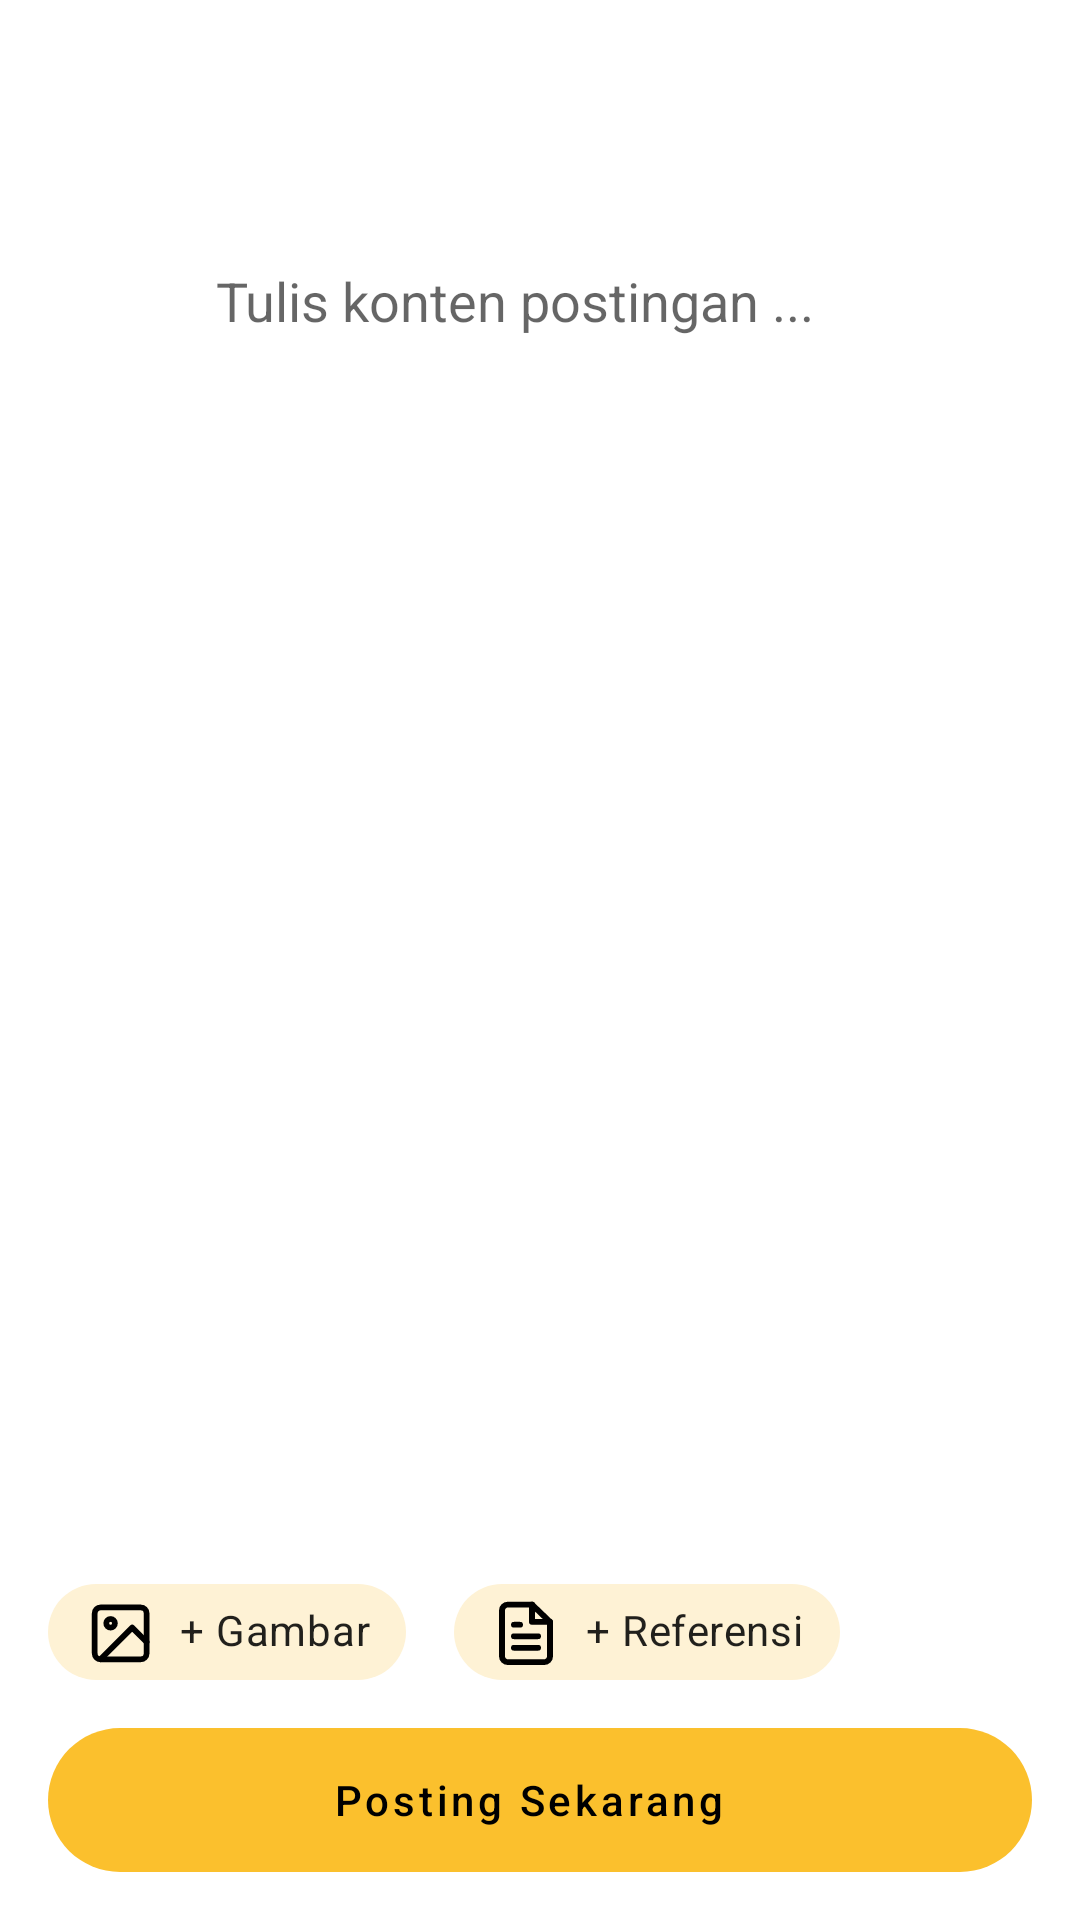

Write the Android layout XML for this screen, with the resource values it uses.
<!-- AndroidManifest.xml: application theme Theme.example -->
<!-- res/layout/activity_create_post.xml -->
<?xml version="1.0" encoding="utf-8"?>
<androidx.constraintlayout.widget.ConstraintLayout xmlns:android="http://schemas.android.com/apk/res/android"
    xmlns:app="http://schemas.android.com/apk/res-auto"
    xmlns:tools="http://schemas.android.com/tools"
    android:layout_width="match_parent"
    android:layout_height="match_parent"
    tools:context=".ui.post.create.CreatePostActivity">

    <androidx.appcompat.widget.Toolbar
        android:id="@+id/toolbar"
        android:layout_width="match_parent"
        android:layout_height="?attr/actionBarSize"
        app:layout_constraintEnd_toEndOf="parent"
        app:layout_constraintStart_toStartOf="parent"
        app:layout_constraintTop_toTopOf="parent" />

    <androidx.core.widget.NestedScrollView
        android:id="@+id/nestedScrollView"
        android:layout_width="0dp"
        android:layout_height="0dp"
        android:layout_marginBottom="16dp"
        app:layout_constraintBottom_toTopOf="@+id/btnAddImage"
        app:layout_constraintEnd_toEndOf="parent"
        app:layout_constraintStart_toStartOf="parent"
        app:layout_constraintTop_toBottomOf="@+id/toolbar">

        <androidx.constraintlayout.widget.ConstraintLayout
            android:layout_width="match_parent"
            android:layout_height="wrap_content">

            <ImageView
                android:id="@+id/ivAvatar"
                android:layout_width="48dp"
                android:layout_height="48dp"
                android:layout_marginStart="8dp"
                android:layout_marginTop="16dp"
                app:layout_constraintStart_toStartOf="parent"
                app:layout_constraintTop_toTopOf="parent"
                tools:srcCompat="@tools:sample/avatars" />

            <EditText
                android:id="@+id/edtContent"
                android:layout_width="0dp"
                android:layout_height="wrap_content"
                android:layout_marginStart="16dp"
                android:layout_marginTop="16dp"
                android:layout_marginEnd="16dp"
                android:background="@null"
                android:gravity="start|top"
                android:hint="Tulis konten postingan ..."
                android:inputType="textMultiLine"
                android:scrollbars="vertical"
                android:textColor="?android:attr/textColorPrimary"
                android:textCursorDrawable="@null"
                app:layout_constraintEnd_toEndOf="parent"
                app:layout_constraintStart_toEndOf="@+id/ivAvatar"
                app:layout_constraintTop_toTopOf="@+id/ivAvatar" />

            <androidx.recyclerview.widget.RecyclerView
                android:id="@+id/rvPhoto"
                android:layout_width="0dp"
                android:layout_height="wrap_content"
                android:layout_marginTop="32dp"
                android:clipToPadding="false"
                android:orientation="horizontal"
                android:paddingStart="60dp"
                app:layoutManager="androidx.recyclerview.widget.LinearLayoutManager"
                app:layout_constraintEnd_toEndOf="parent"
                app:layout_constraintStart_toStartOf="parent"
                app:layout_constraintTop_toBottomOf="@+id/edtContent"
                tools:listitem="@layout/item_image_post" />

            <androidx.constraintlayout.widget.ConstraintLayout
                android:id="@+id/layoutReference"
                android:layout_width="0dp"
                android:layout_height="wrap_content"
                android:layout_marginStart="8dp"
                android:layout_marginEnd="16dp"
                android:background="@drawable/bg_rounded_rect_outline"
                android:clipToPadding="false"
                android:padding="8dp"
                android:visibility="gone"
                app:layout_constraintEnd_toEndOf="parent"
                app:layout_constraintStart_toStartOf="@+id/edtContent"
                app:layout_constraintTop_toBottomOf="@+id/rvPhoto">

                <ImageView
                    android:id="@+id/btnCloseRef"
                    android:layout_width="wrap_content"
                    android:layout_height="wrap_content"
                    android:background="@drawable/bg_circle"
                    android:elevation="5dp"
                    android:padding="4dp"
                    app:layout_constraintEnd_toEndOf="parent"
                    app:layout_constraintTop_toTopOf="parent"
                    app:srcCompat="@drawable/ic_close"
                    app:tint="@color/black" />

                <ImageView
                    android:id="@+id/imageView6"
                    android:layout_width="0dp"
                    android:layout_height="0dp"
                    android:background="@drawable/bg_rounded_react"
                    android:backgroundTint="@color/primary_20"
                    android:padding="8dp"
                    android:src="@drawable/ic_reference"
                    app:layout_constraintBottom_toBottomOf="@+id/tvReferenceTitle"
                    app:layout_constraintDimensionRatio="1:1"
                    app:layout_constraintStart_toStartOf="parent"
                    app:layout_constraintTop_toTopOf="@+id/textView31"
                    app:tint="@color/primary" />

                <TextView
                    android:id="@+id/textView31"
                    android:layout_width="0dp"
                    android:layout_height="wrap_content"
                    android:layout_marginStart="8dp"
                    android:text="Baca Referensi"
                    android:textAppearance="@style/TextAppearance.AppCompat.Body1"
                    app:layout_constraintEnd_toEndOf="parent"
                    app:layout_constraintStart_toEndOf="@+id/imageView6"
                    app:layout_constraintTop_toTopOf="parent" />

                <TextView
                    android:id="@+id/tvReferenceTitle"
                    android:layout_width="0dp"
                    android:layout_height="wrap_content"
                    android:layout_marginStart="8dp"
                    android:layout_marginTop="4dp"
                    android:ellipsize="end"
                    android:lines="2"
                    android:maxLines="2"
                    android:text="UU No.9 2020 - ANGGARAN PENDAPATAN DAN BELANJA NEGARA TAHUN ANGGARAN ..."
                    android:textAppearance="@style/TextAppearance.AppCompat.Body1"
                    android:textStyle="bold"
                    app:layout_constraintEnd_toEndOf="parent"
                    app:layout_constraintStart_toEndOf="@+id/imageView6"
                    app:layout_constraintTop_toBottomOf="@+id/textView31" />

                <androidx.recyclerview.widget.RecyclerView
                    android:id="@+id/rvPolicyDocs"
                    android:layout_width="0dp"
                    android:layout_height="wrap_content"
                    android:layout_marginStart="8dp"
                    android:clipToPadding="false"
                    android:nestedScrollingEnabled="false"
                    android:padding="8dp"
                    app:layoutManager="androidx.recyclerview.widget.LinearLayoutManager"
                    app:layout_constraintEnd_toEndOf="parent"
                    app:layout_constraintStart_toStartOf="@+id/imageView6"
                    app:layout_constraintTop_toBottomOf="@+id/tvReferenceTitle"
                    app:spanCount="2"
                    tools:itemCount="2"
                    tools:listitem="@layout/item_document" />

            </androidx.constraintlayout.widget.ConstraintLayout>
        </androidx.constraintlayout.widget.ConstraintLayout>
    </androidx.core.widget.NestedScrollView>

    <com.google.android.material.chip.Chip
        android:id="@+id/btnAddImage"
        android:layout_width="wrap_content"
        android:layout_height="wrap_content"
        android:layout_marginStart="16dp"
        android:layout_marginBottom="8dp"
        android:text="+ Gambar"
        app:chipBackgroundColor="@color/primary_20"
        app:chipIcon="@drawable/ic_image"
        app:chipIconTint="?attr/titleTextColor"
        app:iconStartPadding="8dp"
        app:layout_constraintBottom_toTopOf="@+id/btnCreatePost"
        app:layout_constraintStart_toStartOf="parent" />

    <com.google.android.material.chip.Chip
        android:id="@+id/btnAddReference"
        android:layout_width="wrap_content"
        android:layout_height="wrap_content"
        android:layout_marginStart="16dp"
        android:layout_marginBottom="8dp"
        android:text="+ Referensi"
        app:chipBackgroundColor="@color/primary_20"
        app:chipIcon="@drawable/ic_file"
        app:chipIconTint="?attr/titleTextColor"
        app:iconStartPadding="8dp"
        app:layout_constraintBottom_toTopOf="@+id/btnCreatePost"
        app:layout_constraintStart_toEndOf="@+id/btnAddImage" />

    <com.google.android.material.floatingactionbutton.ExtendedFloatingActionButton
        android:id="@+id/btnCreatePost"
        android:layout_width="0dp"
        android:layout_height="wrap_content"
        android:layout_marginStart="16dp"
        android:layout_marginEnd="16dp"
        android:layout_marginBottom="16dp"
        android:enabled="false"
        android:text="Posting Sekarang"
        android:textAlignment="center"
        android:textAllCaps="false"
        android:textColor="@color/black"
        app:backgroundTint="@color/primary"
        app:layout_constraintBottom_toBottomOf="parent"
        app:layout_constraintEnd_toEndOf="parent"
        app:layout_constraintStart_toStartOf="parent" />

</androidx.constraintlayout.widget.ConstraintLayout>
<!-- res/layout/item_image_post.xml (included above) -->
<?xml version="1.0" encoding="utf-8"?>
<androidx.constraintlayout.widget.ConstraintLayout xmlns:android="http://schemas.android.com/apk/res/android"
    xmlns:app="http://schemas.android.com/apk/res-auto"
    android:id="@+id/contentImagePost"
    android:layout_width="wrap_content"
    android:layout_height="wrap_content"
    android:adjustViewBounds="true"
    android:padding="8dp">

    <ImageView
        android:id="@+id/ivPost"
        style="@style/ItemsTouchable"
        android:layout_width="wrap_content"
        android:layout_height="200dp"
        android:adjustViewBounds="true"
        android:src="@drawable/bg_rounded_react"
        app:layout_constraintBottom_toBottomOf="parent"
        app:layout_constraintEnd_toEndOf="parent"
        app:layout_constraintHorizontal_bias="0.0"
        app:layout_constraintStart_toStartOf="parent"
        app:layout_constraintTop_toTopOf="parent" />

    <ImageView
        android:id="@+id/btnClose"
        android:layout_width="wrap_content"
        android:layout_height="wrap_content"
        android:layout_marginTop="8dp"
        android:layout_marginEnd="8dp"
        android:background="@drawable/bg_circle"
        android:padding="4dp"
        android:visibility="gone"
        app:layout_constraintEnd_toEndOf="@+id/ivPost"
        app:layout_constraintTop_toTopOf="@+id/ivPost"
        app:srcCompat="@drawable/ic_close"
        app:tint="@color/black" />

</androidx.constraintlayout.widget.ConstraintLayout>
<!-- res/layout/item_document.xml (included above) -->
<?xml version="1.0" encoding="utf-8"?>
<androidx.constraintlayout.widget.ConstraintLayout xmlns:android="http://schemas.android.com/apk/res/android"
    xmlns:app="http://schemas.android.com/apk/res-auto"
    android:layout_width="match_parent"
    android:layout_height="wrap_content"
    android:id="@+id/contentDocument"
    style="@style/ItemsTouchable"
    android:layout_margin="4dp"
    android:background="@drawable/bg_rounded_rect_outline"
    android:padding="8dp">

    <View
        android:id="@+id/view"
        android:layout_width="40dp"
        android:layout_height="40dp"
        android:background="@drawable/bg_rounded_react"
        android:backgroundTint="@color/info_warning_20"
        app:layout_constraintBottom_toBottomOf="parent"
        app:layout_constraintStart_toStartOf="parent"
        app:layout_constraintTop_toTopOf="parent" />

    <ImageView
        android:id="@+id/imageView"
        android:layout_width="wrap_content"
        android:layout_height="wrap_content"
        app:layout_constraintBottom_toBottomOf="@+id/view"
        app:layout_constraintEnd_toEndOf="@+id/view"
        app:layout_constraintStart_toStartOf="@+id/view"
        app:layout_constraintTop_toTopOf="@+id/view"
        app:srcCompat="@drawable/ic_pdf" />

    <TextView
        android:id="@+id/tvDocName"
        android:layout_width="0dp"
        android:layout_height="wrap_content"
        android:layout_marginStart="16dp"
        android:ellipsize="end"
        android:maxLines="2"
        android:text="uu23-2019bt.pdf"
        android:textAppearance="@style/TextAppearance.AppCompat.Body1"
        app:layout_constraintBottom_toBottomOf="@+id/view"
        app:layout_constraintEnd_toEndOf="parent"
        app:layout_constraintStart_toEndOf="@+id/view"
        app:layout_constraintTop_toTopOf="@+id/view" />

</androidx.constraintlayout.widget.ConstraintLayout>
<!-- resources referenced by this layout -->
<resources>
  <color name="black">#FF000000</color>
  <color name="info_warning_20">#33FF3D00</color>
  <color name="primary">#FBC02D</color>
  <color name="primary_20">#33FBC02D</color>
  <!-- drawable bg_rounded_rect_outline (drawable) -->
  <?xml version="1.0" encoding="utf-8"?>
  <shape xmlns:android="http://schemas.android.com/apk/res/android"
      android:shape="rectangle">
      <stroke
          android:width="1dp"
          android:color="@color/outline" />
      <corners android:radius="8dp" />
  </shape>
  <!-- drawable ic_close (drawable) -->
  <vector xmlns:android="http://schemas.android.com/apk/res/android"
      android:width="24dp"
      android:height="24dp"
      android:tint="?attr/colorControlNormal"
      android:viewportWidth="24"
      android:viewportHeight="24">
    <path
        android:fillColor="@android:color/white"
        android:pathData="M18.3,5.71c-0.39,-0.39 -1.02,-0.39 -1.41,0L12,10.59 7.11,5.7c-0.39,-0.39 -1.02,-0.39 -1.41,0 -0.39,0.39 -0.39,1.02 0,1.41L10.59,12 5.7,16.89c-0.39,0.39 -0.39,1.02 0,1.41 0.39,0.39 1.02,0.39 1.41,0L12,13.41l4.89,4.89c0.39,0.39 1.02,0.39 1.41,0 0.39,-0.39 0.39,-1.02 0,-1.41L13.41,12l4.89,-4.89c0.38,-0.38 0.38,-1.02 0,-1.4z" />
  </vector>
  <!-- drawable ic_reference (drawable) -->
  <vector xmlns:android="http://schemas.android.com/apk/res/android"
      android:width="24dp"
      android:height="24dp"
      android:viewportWidth="24"
      android:viewportHeight="24">
    <path
        android:fillColor="#00000000"
        android:pathData="M4,19.5C4,18.837 4.2634,18.2011 4.7322,17.7322C5.2011,17.2634 5.837,17 6.5,17H20"
        android:strokeWidth="2"
        android:strokeColor="#000000"
        android:strokeLineCap="round"
        android:strokeLineJoin="round" />
    <path
        android:fillColor="#00000000"
        android:pathData="M6.5,2H20V22H6.5C5.837,22 5.2011,21.7366 4.7322,21.2678C4.2634,20.7989 4,20.163 4,19.5V4.5C4,3.837 4.2634,3.2011 4.7322,2.7322C5.2011,2.2634 5.837,2 6.5,2V2Z"
        android:strokeWidth="2"
        android:strokeColor="#000000"
        android:strokeLineCap="round"
        android:strokeLineJoin="round" />
  </vector>
  <style name="ItemsTouchable">
          <item name="android:clickable">true</item>
          <item name="android:drawSelectorOnTop">true</item>
          <item name="android:focusable">true</item>
          <item name="android:foreground">?android:attr/selectableItemBackground</item>
      </style>
  <style name="Theme.example" parent="Theme.MaterialComponents.DayNight.NoActionBar">
          
          <item name="colorPrimary">@color/primary</item>
          <item name="colorPrimaryVariant">@color/white</item>
          <item name="colorAccent">@color/secondary</item>
          
          <item name="android:textColorPrimary">@color/black</item>
          <item name="titleTextColor">@color/black</item>
          
          <item name="android:statusBarColor" tools:targetApi="l">@color/white</item>
          
          <item name="android:windowLightStatusBar" tools:targetApi="m">true</item>
      </style>
  <color name="outline">#E5E5E5</color>
  <color name="white">#FFFFFFFF</color>
  <color name="secondary">#1D2F36</color>
</resources>
